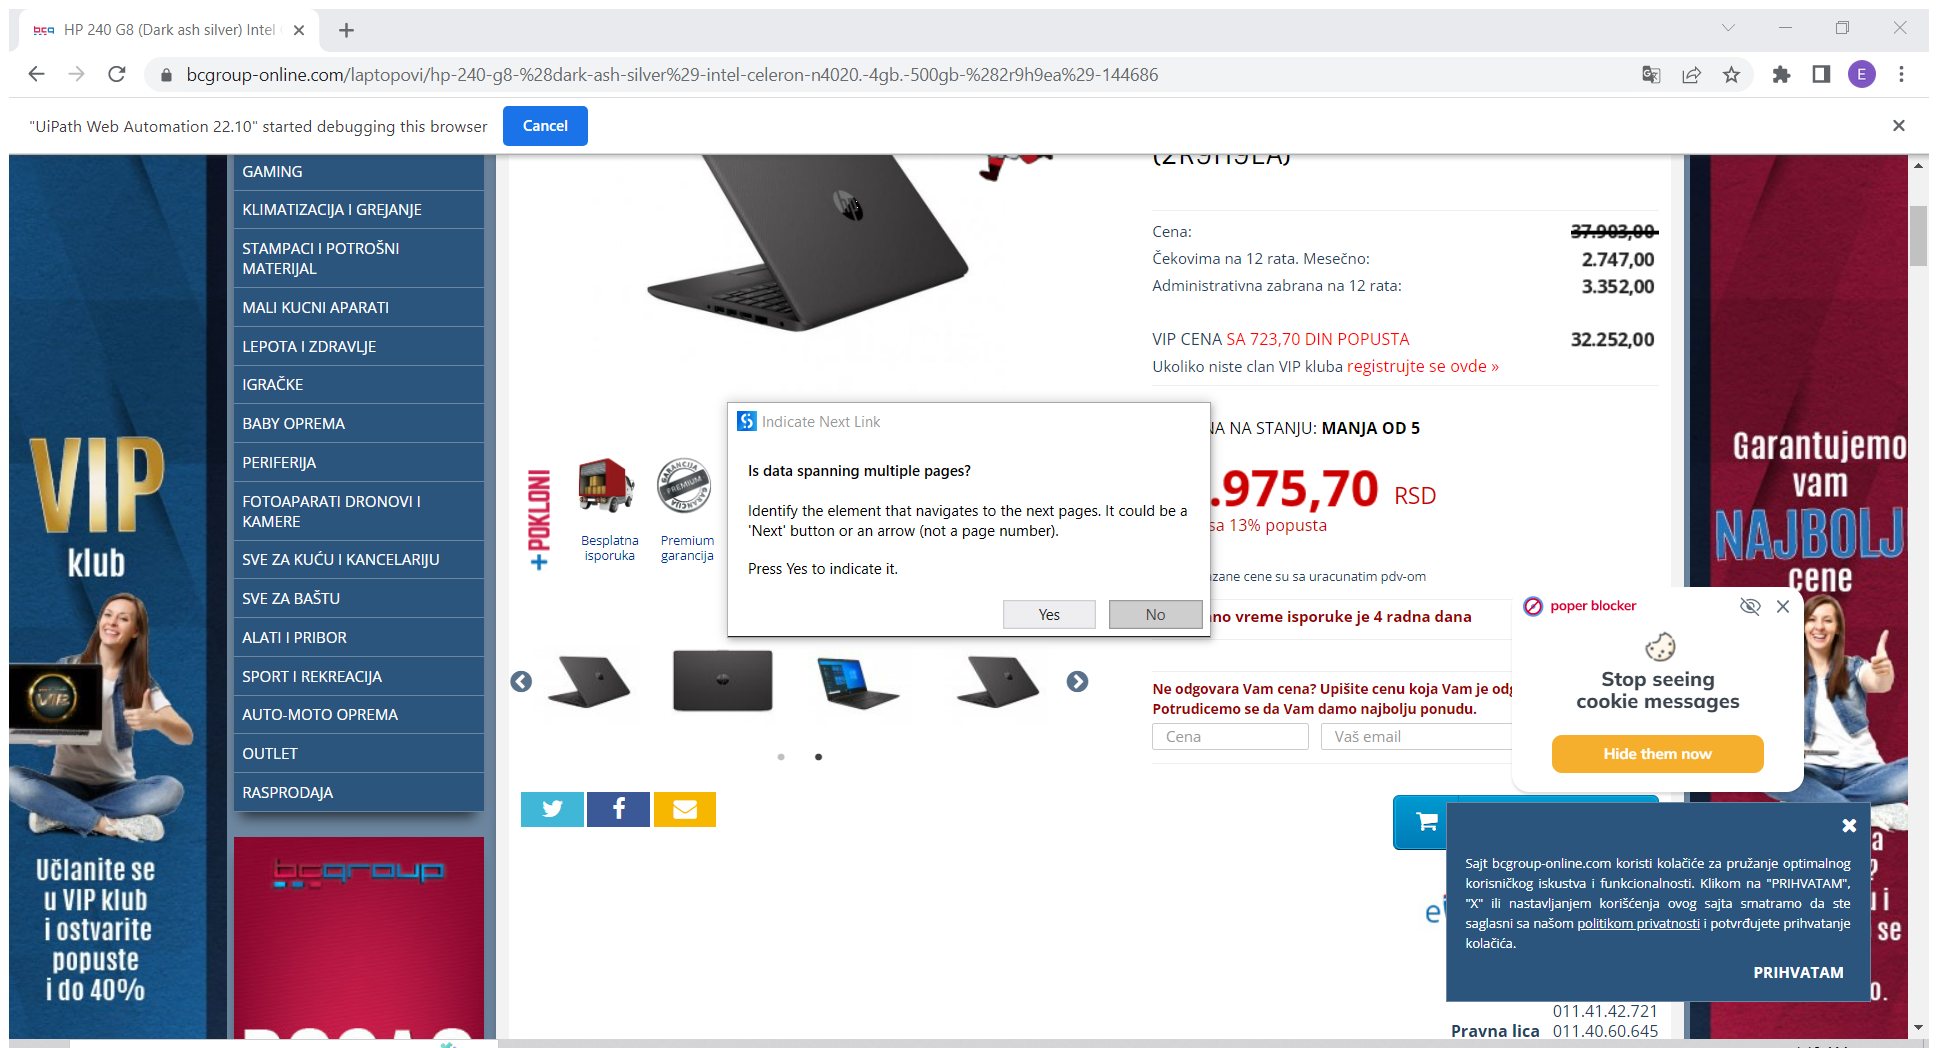
Workflow: Bot

Step 1: Attach Browser 'HP240G8Da Page' (chrome.exe)
